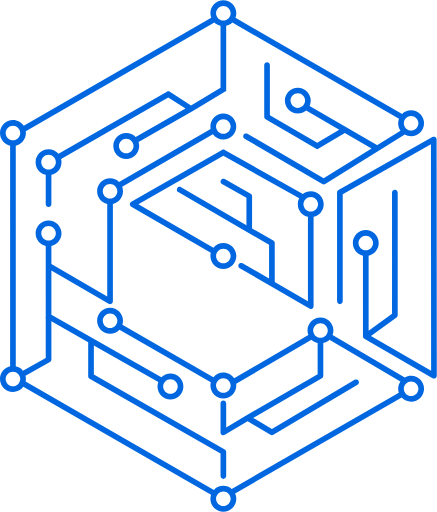
t = 0.00 s
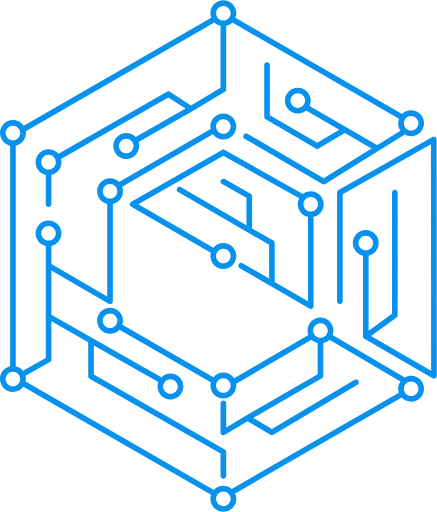
t = 1.05 s
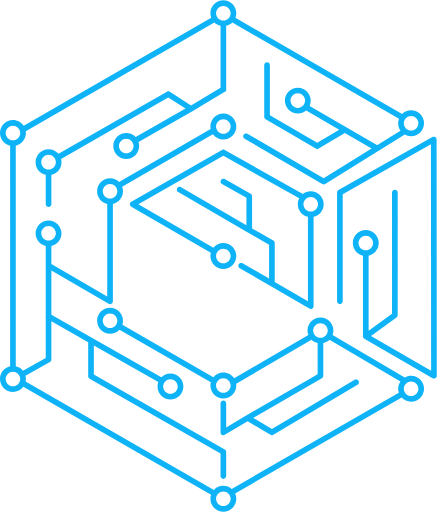
t = 2.45 s
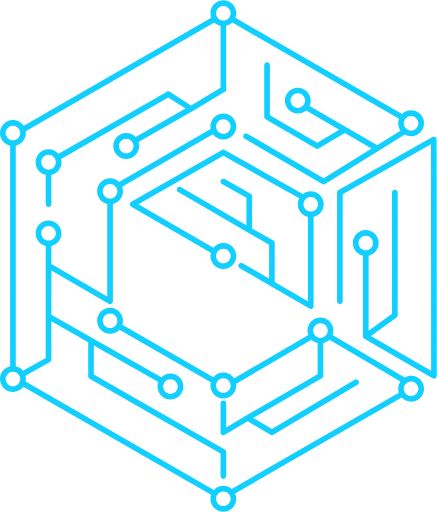
t = 3.50 s
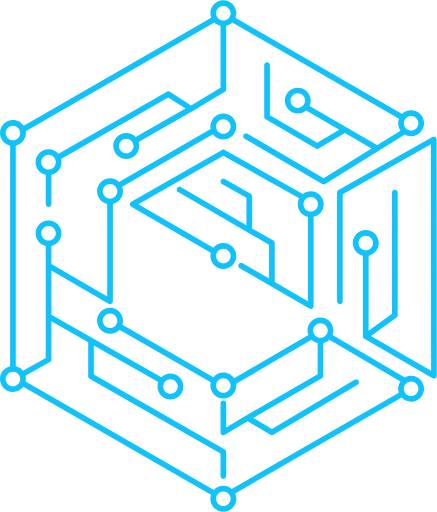
t = 4.38 s
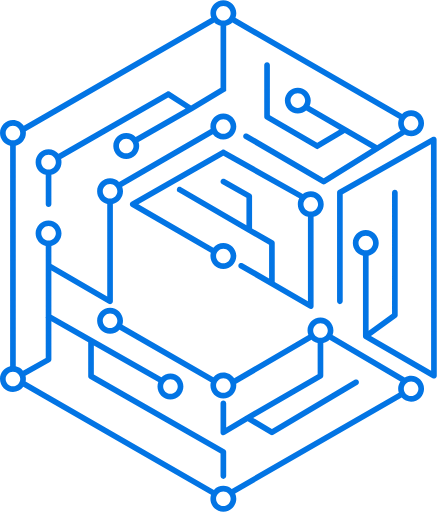
t = 6.13 s

The animated SVG that drew these frames (rendered in a browser with its animation timeline set to each time). Animation: 1 CSS @keyframes rule; one cycle of 7.00 s, repeats indefinitely.

<svg width="135" height="158" viewBox="0 0 135 158" fill="none" xmlns="http://www.w3.org/2000/svg">
<path fill-rule="evenodd" clip-rule="evenodd" d="M69 6.25C70.2426 6.25 71.25 5.24264 71.25 4C71.25 2.75736 70.2426 1.75 69 1.75C67.7574 1.75 66.75 2.75736 66.75 4C66.75 5.24264 67.7574 6.25 69 6.25ZM71.7753 6.88058C71.2567 7.38037 70.6034 7.74141 69.8753 7.90395V27.5V27.9955L69.4504 28.2503L59.4505 34.2503L59.4425 34.2551L59.4344 34.2598L42.8048 43.7623C42.9315 44.1521 43 44.568 43 45C43 47.2091 41.2091 49 39 49C36.7909 49 35 47.2091 35 45C35 42.7909 36.7909 41 39 41C40.1475 41 41.1822 41.4832 41.9116 42.2572L57.3137 33.456L51.9744 30.0236L18.8757 49.0067C18.9569 49.3243 19 49.6571 19 50C19 51.9104 17.6608 53.508 15.8699 53.9051C15.8733 53.9363 15.875 53.9679 15.875 54V63C15.875 63.4832 15.4832 63.875 15 63.875C14.5168 63.875 14.125 63.4832 14.125 63V54C14.125 53.9679 14.1267 53.9363 14.1301 53.9051C12.3392 53.508 11 51.9104 11 50C11 47.7909 12.7909 46 15 46C16.2383 46 17.3451 46.5627 18.0788 47.4463L51.5649 28.241C51.8483 28.0785 52.1986 28.0874 52.4734 28.264L59.0162 32.4701L68.1253 27.0046V7.90407C67.3969 7.74159 66.7435 7.3805 66.2247 6.88059L7.96319 40.455C7.98746 40.6332 8 40.8151 8 41C8 42.9086 6.6633 44.505 4.875 44.904V113.096C5.75525 113.292 6.52608 113.779 7.08194 114.45L14.1251 110.488V98.1671L14.0083 98.1007L14.1251 97.895V75.904C12.3367 75.505 11 73.9086 11 72C11 69.7909 12.7909 68 15 68C17.2091 68 19 69.7909 19 72C19 73.9086 17.6633 75.5049 15.8751 75.904V81.4955L33.125 91.4823V62.904C31.3367 62.5049 30 60.9086 30 59C30 56.7909 31.7909 55 34 55C35.0777 55 36.0558 55.4262 36.775 56.1192L65.0616 39.7428L65.0724 39.7614C65.0249 39.5149 65 39.2603 65 39C65 36.7909 66.7909 35 69 35C71.2091 35 73 36.7909 73 39C73 41.2091 71.2091 43 69 43C67.6718 43 66.4948 42.3527 65.7673 41.3563L37.7413 57.5819C37.9085 58.0226 38 58.5006 38 59C38 60.9086 36.6633 62.505 34.875 62.904V93C34.875 93.3128 34.708 93.6018 34.437 93.758C34.1661 93.9142 33.8323 93.9139 33.5616 93.7572L15.8751 83.5176V97.1484L49.8556 116.446C50.577 115.739 51.5648 115.304 52.6543 115.304C54.8634 115.304 56.6543 117.095 56.6543 119.304C56.6543 121.513 54.8634 123.304 52.6543 123.304C50.4452 123.304 48.6543 121.513 48.6543 119.304C48.6543 118.816 48.7416 118.349 48.9014 117.917L28.995 106.612V115.619L69.4342 138.74C69.7067 138.896 69.8749 139.186 69.8749 139.5V147C69.8749 147.483 69.4831 147.875 68.9999 147.875C68.5166 147.875 68.1249 147.483 68.1249 147V140.008L27.6857 116.886C27.4131 116.73 27.245 116.44 27.245 116.127V105.618L15.8751 99.1609V111C15.8751 111.316 15.7046 111.608 15.429 111.763L7.87674 116.011C7.95723 116.327 8 116.659 8 117C8 117.276 7.97199 117.546 7.91867 117.806L66.0904 151.255C66.8197 150.482 67.8535 150 69 150C69.9835 150 70.8841 150.355 71.5807 150.944L123.196 121.241C123.069 120.85 123 120.433 123 120C123 119.165 123.256 118.389 123.694 117.748L101.774 104.882C101.255 105.381 100.603 105.742 99.875 105.904V116C99.875 116.313 99.7083 116.601 99.4377 116.758L78.2247 129.014L84.0018 132.48L109.552 117.248C109.967 117.001 110.504 117.137 110.752 117.552C110.999 117.967 110.863 118.504 110.448 118.752L84.4484 134.252C84.1716 134.417 83.8265 134.416 83.5502 134.25L76.5003 130.02L69.4505 134.25C69.1802 134.412 68.8435 134.417 68.5692 134.261C68.2949 134.106 68.1253 133.815 68.1253 133.5V124.5C68.1253 124.017 68.5171 123.625 69.0003 123.625C69.4836 123.625 69.8753 124.017 69.8753 124.5V131.955L76.0502 128.25L76.0563 128.246L76.0626 128.242L98.125 115.495V105.904C97.3971 105.742 96.7441 105.381 96.2256 104.881L72.9627 118.451C72.9873 118.631 73 118.814 73 119C73 121.209 71.2091 123 69 123C66.7909 123 65 121.209 65 119C65 118.657 65.0433 118.323 65.1246 118.005L36.909 101.746C36.1797 102.518 35.1461 103 34 103C31.7909 103 30 101.209 30 99C30 96.7909 31.7909 95 34 95C36.2091 95 38 96.7909 38 99C38 99.4333 37.9311 99.8506 37.8036 100.241L65.9221 116.445C66.6558 115.562 67.7622 115 69 115C70.3927 115 71.6191 115.712 72.3354 116.791L95.2591 103.419C95.0917 102.978 95 102.5 95 102C95 99.7909 96.7909 98 99 98C101.209 98 103 99.7909 103 102C103 102.5 102.908 102.979 102.741 103.42L125.043 116.511C125.622 116.185 126.289 116 127 116C129.209 116 131 117.791 131 120C131 122.209 129.209 124 127 124C125.854 124 124.82 123.518 124.09 122.745L72.6451 152.35C72.873 152.853 73 153.412 73 154C73 156.209 71.2091 158 69 158C66.7909 158 65 156.209 65 154C65 153.567 65.0688 153.15 65.196 152.76L7.19395 119.408C6.46381 120.375 5.30487 121 4 121C1.79086 121 0 119.209 0 117C0 115.091 1.3367 113.495 3.125 113.096V44.904C1.3367 44.505 0 42.9086 0 41C0 38.7909 1.79086 37 4 37C5.39445 37 6.62224 37.7135 7.33817 38.7954L65.2585 5.41762C65.0914 4.97699 65 4.49917 65 4C65 1.79086 66.7909 0 69 0C71.2091 0 73 1.79086 73 4C73 4.49919 72.9086 4.97702 72.7415 5.41766L124.225 35.1195C124.944 34.4263 125.922 34 127 34C129.209 34 131 35.7909 131 38C131 40.2091 129.209 42 127 42C126.294 42 125.63 41.817 125.054 41.4958L100.461 56.7437C100.186 56.9143 99.8392 56.919 99.5595 56.7558L75.5595 42.7558C75.1421 42.5123 75.0011 41.9765 75.2446 41.5591C75.4881 41.1417 76.0239 41.0007 76.4413 41.2442L99.9867 54.979L114.784 45.8048L106.523 41.0019L98.4436 45.7542L98.0029 46.0135L97.5606 45.7567L82.0606 36.7567C81.791 36.6001 81.625 36.3118 81.625 36V20C81.625 19.5168 82.0168 19.125 82.5 19.125C82.9832 19.125 83.375 19.5168 83.375 20V35.4963L97.9971 43.9865L104.787 39.9927L94.5788 34.0578C93.8825 34.6457 92.9826 35 92 35C89.7909 35 88 33.2091 88 31C88 28.7909 89.7909 27 92 27C94.2091 27 96 28.7909 96 31C96 31.5893 95.8725 32.1489 95.6437 32.6527L116.44 44.7436C116.445 44.7463 116.449 44.749 116.454 44.7517C116.458 44.7546 116.463 44.7575 116.468 44.7605L123.707 40.2719C123.261 39.6266 123 38.8438 123 38C123 37.5008 123.091 37.023 123.258 36.5824L71.7753 6.88058ZM134.875 42.9993C134.875 42.6883 134.709 42.4007 134.441 42.2441C134.172 42.0875 133.84 42.0853 133.569 42.2383L104.569 58.6318C104.295 58.7871 104.125 59.0781 104.125 59.3936V93C104.125 93.4833 104.517 93.875 105 93.875C105.483 93.875 105.875 93.4833 105.875 93V59.9041L133.126 44.4991L133.183 114.481L114.602 103.716L122.498 97.9758C122.725 97.8111 122.859 97.548 122.859 97.268V59.3936C122.859 58.9103 122.467 58.5186 121.984 58.5186C121.5 58.5186 121.109 58.9103 121.109 59.3936V96.8223L113.875 102.081V78.904C115.663 78.505 117 76.9086 117 75C117 72.7909 115.209 71 113 71C110.791 71 109 72.7909 109 75C109 76.9085 110.337 78.5049 112.125 78.904V103.799C112.125 104.111 112.291 104.4 112.561 104.556L133.621 116.757C133.892 116.914 134.226 116.914 134.497 116.758C134.768 116.602 134.935 116.312 134.934 115.999L134.875 42.9993ZM129.25 120C129.25 121.243 128.243 122.25 127 122.25C125.757 122.25 124.75 121.243 124.75 120C124.75 118.757 125.757 117.75 127 117.75C128.243 117.75 129.25 118.757 129.25 120ZM99 104.25C100.243 104.25 101.25 103.243 101.25 102C101.25 100.757 100.243 99.75 99 99.75C97.7574 99.75 96.75 100.757 96.75 102C96.75 103.243 97.7574 104.25 99 104.25ZM52.6543 121.554C53.8969 121.554 54.9043 120.546 54.9043 119.304C54.9043 118.061 53.8969 117.054 52.6543 117.054C51.4117 117.054 50.4043 118.061 50.4043 119.304C50.4043 120.546 51.4117 121.554 52.6543 121.554ZM36.25 99C36.25 100.243 35.2426 101.25 34 101.25C32.7574 101.25 31.75 100.243 31.75 99C31.75 97.7574 32.7574 96.75 34 96.75C35.2426 96.75 36.25 97.7574 36.25 99ZM34 61.25C35.2426 61.25 36.25 60.2426 36.25 59C36.25 57.7574 35.2426 56.75 34 56.75C32.7574 56.75 31.75 57.7574 31.75 59C31.75 60.2426 32.7574 61.25 34 61.25ZM71.25 79C71.25 80.2426 70.2426 81.25 69 81.25C67.7574 81.25 66.75 80.2426 66.75 79C66.75 77.7574 67.7574 76.75 69 76.75C70.2426 76.75 71.25 77.7574 71.25 79ZM73 79C73 81.2091 71.2091 83 69 83C66.7909 83 65 81.2091 65 79C65 78.6562 65.0434 78.3224 65.125 78.004L40.561 63.7569C40.2902 63.5999 40.124 63.3102 40.125 62.9972C40.126 62.6842 40.2941 62.3956 40.5659 62.2403L68.5659 46.2403C68.8331 46.0876 69.1608 46.0865 69.429 46.2374L93.429 59.7374C93.4768 59.7643 93.521 59.7949 93.5617 59.8289C94.2366 59.3091 95.0822 59 96 59C98.2091 59 100 60.7909 100 63C100 64.9086 98.6633 66.505 96.875 66.904V94.5C96.875 94.8133 96.7075 95.1027 96.4358 95.2588C96.1641 95.4148 95.8297 95.4137 95.5591 95.2558L83.5616 88.2572L83.5591 88.2558L74.0616 82.7572C73.6434 82.5151 73.5006 81.9798 73.7428 81.5616C73.9849 81.1434 74.5202 81.0006 74.9384 81.2428L83.125 85.9824V75.5078L76.5659 71.7597L76.5602 71.7564L55.0602 59.2564C54.6424 59.0136 54.5007 58.478 54.7436 58.0602C54.9864 57.6424 55.522 57.5007 55.9398 57.7436L76.125 69.4791V61.0117L68.571 56.7626C68.1498 56.5257 68.0005 55.9922 68.2374 55.571C68.4743 55.1498 69.0078 55.0005 69.429 55.2374L77.429 59.7374C77.7045 59.8923 77.875 60.1839 77.875 60.5V70.4922L84.4341 74.2403C84.7067 74.3961 84.875 74.686 84.875 75V86.9974L95.125 92.9766V66.904C93.3367 66.505 92 64.9086 92 63C92 62.3468 92.1566 61.7302 92.4342 61.1857L69.0034 48.0058L42.7537 63.0056L65.9231 76.4439C66.6569 75.5617 67.7628 75 69 75C71.2091 75 73 76.7909 73 79ZM71.25 39C71.25 40.2426 70.2426 41.25 69 41.25C67.7574 41.25 66.75 40.2426 66.75 39C66.75 37.7574 67.7574 36.75 69 36.75C70.2426 36.75 71.25 37.7574 71.25 39ZM69 121.25C70.2426 121.25 71.25 120.243 71.25 119C71.25 117.757 70.2426 116.75 69 116.75C67.7574 116.75 66.75 117.757 66.75 119C66.75 120.243 67.7574 121.25 69 121.25ZM129.25 38C129.25 39.2426 128.243 40.25 127 40.25C125.757 40.25 124.75 39.2426 124.75 38C124.75 36.7574 125.757 35.75 127 35.75C128.243 35.75 129.25 36.7574 129.25 38ZM4 43.25C5.24264 43.25 6.25 42.2426 6.25 41C6.25 39.7574 5.24264 38.75 4 38.75C2.75736 38.75 1.75 39.7574 1.75 41C1.75 42.2426 2.75736 43.25 4 43.25ZM6.25 117C6.25 118.243 5.24264 119.25 4 119.25C2.75736 119.25 1.75 118.243 1.75 117C1.75 115.757 2.75736 114.75 4 114.75C5.24264 114.75 6.25 115.757 6.25 117ZM69 156.25C70.2426 156.25 71.25 155.243 71.25 154C71.25 152.757 70.2426 151.75 69 151.75C67.7574 151.75 66.75 152.757 66.75 154C66.75 155.243 67.7574 156.25 69 156.25ZM17.25 50C17.25 51.2426 16.2426 52.25 15 52.25C13.7574 52.25 12.75 51.2426 12.75 50C12.75 48.7574 13.7574 47.75 15 47.75C16.2426 47.75 17.25 48.7574 17.25 50ZM17.25 72C17.25 73.2426 16.2426 74.25 15 74.25C13.7574 74.25 12.75 73.2426 12.75 72C12.75 70.7574 13.7574 69.75 15 69.75C16.2426 69.75 17.25 70.7574 17.25 72ZM39 47.25C40.2426 47.25 41.25 46.2426 41.25 45C41.25 43.7574 40.2426 42.75 39 42.75C37.7574 42.75 36.75 43.7574 36.75 45C36.75 46.2426 37.7574 47.25 39 47.25ZM94.25 31C94.25 32.2426 93.2426 33.25 92 33.25C90.7574 33.25 89.75 32.2426 89.75 31C89.75 29.7574 90.7574 28.75 92 28.75C93.2426 28.75 94.25 29.7574 94.25 31ZM96 65.25C97.2426 65.25 98.25 64.2426 98.25 63C98.25 61.7574 97.2426 60.75 96 60.75C94.7574 60.75 93.75 61.7574 93.75 63C93.75 64.2426 94.7574 65.25 96 65.25ZM115.25 75C115.25 76.2426 114.243 77.25 113 77.25C111.757 77.25 110.75 76.2426 110.75 75C110.75 73.7574 111.757 72.75 113 72.75C114.243 72.75 115.25 73.7574 115.25 75Z" fill="url(#paint0_linear_2723_246)"/>
<defs>
<linearGradient id="paint0_linear_2723_246" x1="83.3257" y1="76.7115" x2="87.0366" y2="48.8515" gradientUnits="userSpaceOnUse">
<stop stop-color="#0067E0"/>
<stop offset="0.5" stop-color="#0998EF"/>
<stop offset="1" stop-color="#13CFFF"/>
</linearGradient>
</defs>
<style>
@keyframes gradientAnimation {
  0% {
    stop-color: #0067E0;
  }
  20% {
    stop-color: #0998EF;
  }
  50% {
    stop-color: #13CFFF;
  }
  100% {
    stop-color: #0067E0;
  }
}
stop {
  animation: gradientAnimation 7s ease-in-out infinite;
}
      </style>
</svg>
